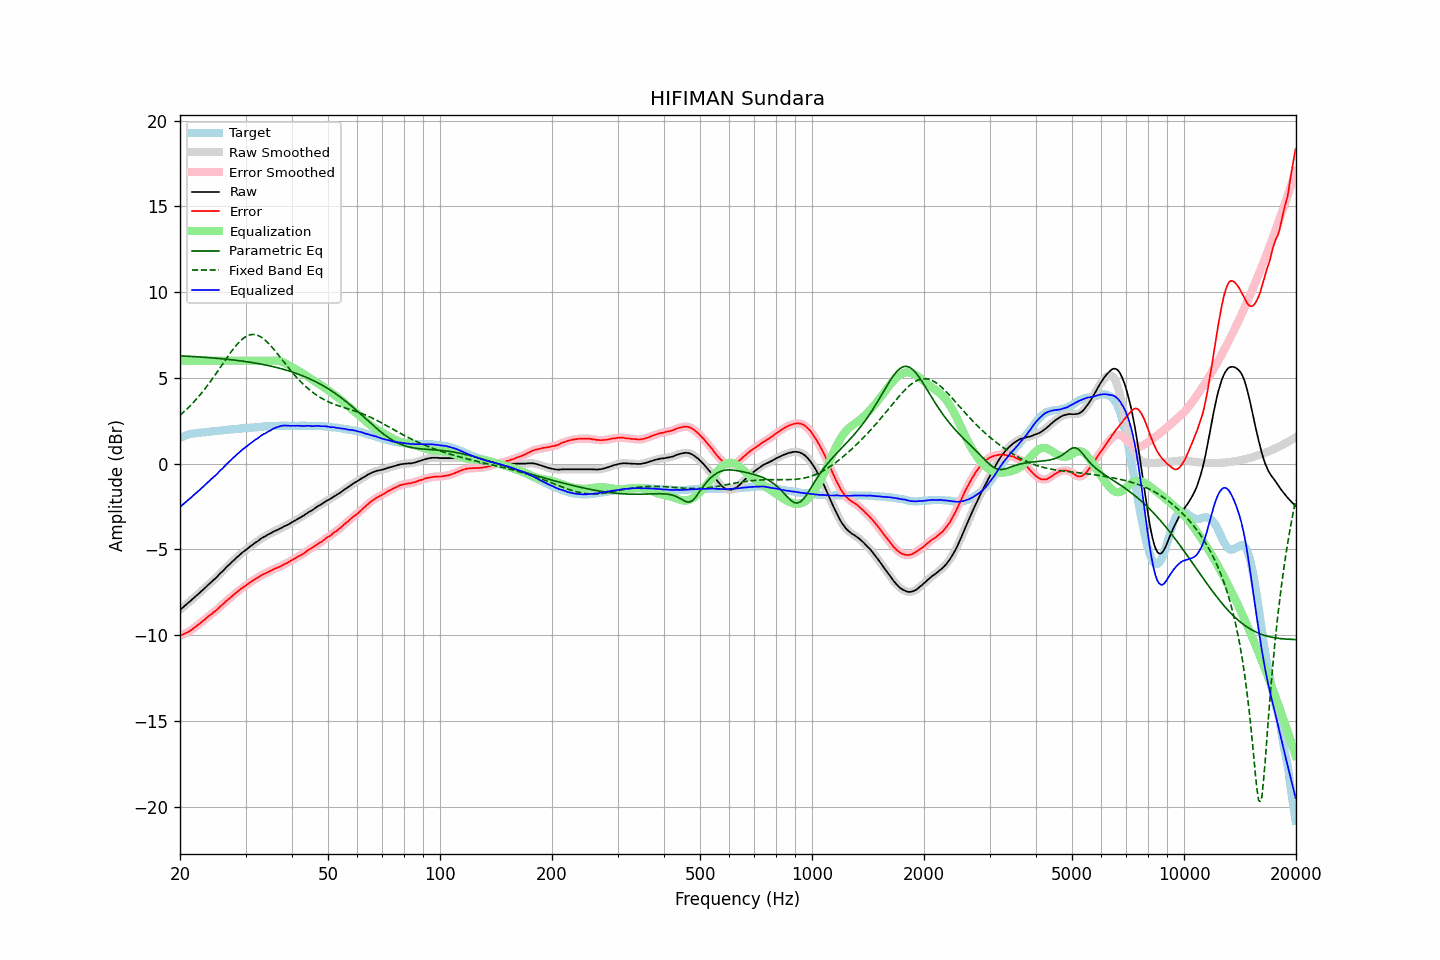

The file beside this chart, header and first rows:
frequency, raw, error, smoothed, error_smoothed, equalization, parametric_eq, fixed_band_eq, equalized_raw, equalized_smoothed, target
20.00, -8.53, -10.03, -8.53, -10.03, 6.00, 6.29, 2.83, -2.53, -2.53, 1.51
20.20, -8.45, -9.99, -8.45, -9.99, 6.00, 6.28, 2.91, -2.45, -2.45, 1.55
20.40, -8.37, -9.95, -8.37, -9.95, 6.00, 6.28, 2.99, -2.37, -2.37, 1.59
20.61, -8.29, -9.91, -8.29, -9.91, 6.00, 6.27, 3.07, -2.29, -2.29, 1.62
20.81, -8.21, -9.86, -8.21, -9.87, 6.00, 6.27, 3.16, -2.21, -2.21, 1.66
21.02, -8.13, -9.82, -8.13, -9.82, 6.00, 6.26, 3.25, -2.13, -2.13, 1.70
21.23, -8.05, -9.76, -8.05, -9.76, 6.00, 6.26, 3.34, -2.05, -2.05, 1.72
21.44, -7.97, -9.70, -7.96, -9.70, 6.00, 6.25, 3.44, -1.97, -1.96, 1.74
21.66, -7.88, -9.63, -7.88, -9.63, 6.00, 6.25, 3.54, -1.88, -1.88, 1.75
21.87, -7.80, -9.56, -7.80, -9.57, 6.00, 6.24, 3.64, -1.80, -1.80, 1.76
22.09, -7.72, -9.50, -7.72, -9.50, 6.00, 6.24, 3.74, -1.72, -1.72, 1.78
22.31, -7.64, -9.43, -7.63, -9.43, 6.00, 6.23, 3.85, -1.64, -1.63, 1.79
22.54, -7.55, -9.35, -7.55, -9.35, 6.00, 6.22, 3.96, -1.55, -1.55, 1.80
22.76, -7.46, -9.27, -7.46, -9.27, 6.00, 6.22, 4.07, -1.46, -1.46, 1.81
22.99, -7.38, -9.19, -7.38, -9.19, 6.00, 6.21, 4.18, -1.38, -1.38, 1.81
23.22, -7.30, -9.12, -7.29, -9.12, 6.00, 6.20, 4.30, -1.30, -1.29, 1.82
23.45, -7.21, -9.04, -7.21, -9.04, 6.00, 6.20, 4.42, -1.21, -1.21, 1.83
23.69, -7.12, -8.96, -7.12, -8.96, 6.00, 6.19, 4.55, -1.12, -1.12, 1.84
23.92, -7.03, -8.88, -7.03, -8.89, 6.00, 6.18, 4.67, -1.03, -1.03, 1.85
24.16, -6.95, -8.82, -6.94, -8.81, 6.00, 6.17, 4.80, -0.95, -0.94, 1.87
24.40, -6.86, -8.75, -6.86, -8.74, 6.00, 6.17, 4.93, -0.86, -0.86, 1.89
24.65, -6.77, -8.66, -6.78, -8.67, 6.00, 6.16, 5.06, -0.77, -0.78, 1.89
24.89, -6.70, -8.60, -6.69, -8.59, 6.00, 6.15, 5.19, -0.70, -0.69, 1.90
25.14, -6.61, -8.52, -6.60, -8.51, 6.00, 6.14, 5.33, -0.61, -0.60, 1.91
25.39, -6.51, -8.43, -6.51, -8.43, 6.00, 6.13, 5.47, -0.51, -0.51, 1.92
25.65, -6.40, -8.34, -6.41, -8.34, 6.00, 6.13, 5.60, -0.40, -0.41, 1.94
25.91, -6.32, -8.26, -6.32, -8.26, 6.00, 6.12, 5.74, -0.32, -0.32, 1.94
26.16, -6.23, -8.17, -6.22, -8.17, 6.00, 6.11, 5.88, -0.23, -0.22, 1.95
26.43, -6.13, -8.09, -6.13, -8.09, 6.00, 6.10, 6.02, -0.13, -0.13, 1.96
26.69, -6.03, -7.99, -6.03, -8.00, 6.00, 6.09, 6.15, -0.03, -0.03, 1.97
26.96, -5.94, -7.92, -5.94, -7.92, 6.00, 6.08, 6.29, 0.06, 0.06, 1.98
27.23, -5.85, -7.84, -5.85, -7.84, 6.00, 6.07, 6.42, 0.15, 0.15, 1.99
27.50, -5.76, -7.76, -5.76, -7.76, 6.00, 6.06, 6.55, 0.24, 0.24, 2.00
27.77, -5.67, -7.67, -5.67, -7.68, 6.00, 6.05, 6.67, 0.33, 0.33, 2.00
28.05, -5.59, -7.61, -5.58, -7.60, 6.00, 6.04, 6.79, 0.41, 0.42, 2.02
28.33, -5.50, -7.52, -5.50, -7.53, 6.00, 6.02, 6.90, 0.50, 0.50, 2.02
28.62, -5.42, -7.45, -5.42, -7.45, 6.00, 6.01, 7.01, 0.58, 0.58, 2.03
28.90, -5.34, -7.38, -5.33, -7.37, 6.00, 6.00, 7.11, 0.66, 0.67, 2.04
29.19, -5.25, -7.29, -5.25, -7.30, 6.00, 5.99, 7.20, 0.75, 0.75, 2.04
29.48, -5.17, -7.24, -5.17, -7.23, 6.00, 5.98, 7.28, 0.83, 0.83, 2.07
29.78, -5.10, -7.17, -5.10, -7.17, 6.00, 5.96, 7.35, 0.90, 0.90, 2.07
30.08, -5.03, -7.11, -5.03, -7.10, 6.00, 5.95, 7.41, 0.97, 0.97, 2.08
30.38, -4.96, -7.03, -4.96, -7.04, 6.00, 5.94, 7.46, 1.04, 1.04, 2.07
30.68, -4.88, -6.97, -4.88, -6.97, 6.00, 5.92, 7.49, 1.12, 1.12, 2.09
30.99, -4.81, -6.90, -4.81, -6.90, 6.00, 5.91, 7.52, 1.19, 1.19, 2.09
31.30, -4.74, -6.84, -4.74, -6.84, 6.00, 5.89, 7.53, 1.26, 1.26, 2.10
31.61, -4.67, -6.78, -4.67, -6.78, 6.00, 5.88, 7.53, 1.33, 1.33, 2.11
31.93, -4.60, -6.72, -4.61, -6.72, 6.00, 5.86, 7.52, 1.40, 1.39, 2.12
32.24, -4.55, -6.66, -4.54, -6.66, 6.00, 5.84, 7.49, 1.45, 1.46, 2.12
32.57, -4.48, -6.61, -4.47, -6.61, 6.00, 5.83, 7.45, 1.52, 1.53, 2.14
32.89, -4.40, -6.54, -4.40, -6.55, 6.00, 5.81, 7.41, 1.60, 1.60, 2.14
33.22, -4.34, -6.49, -4.34, -6.49, 6.00, 5.79, 7.35, 1.66, 1.66, 2.15
33.55, -4.28, -6.44, -4.28, -6.44, 6.00, 5.77, 7.28, 1.72, 1.72, 2.16
33.89, -4.24, -6.41, -4.23, -6.40, 6.00, 5.76, 7.20, 1.76, 1.77, 2.17
34.23, -4.18, -6.36, -4.18, -6.36, 6.00, 5.74, 7.11, 1.82, 1.82, 2.18
34.57, -4.13, -6.31, -4.13, -6.31, 6.00, 5.72, 7.02, 1.87, 1.87, 2.19
34.92, -4.08, -6.26, -4.08, -6.26, 6.00, 5.70, 6.92, 1.92, 1.93, 2.18
35.27, -4.03, -6.22, -4.02, -6.22, 6.01, 5.67, 6.82, 1.98, 1.98, 2.19
35.62, -3.97, -6.17, -3.97, -6.17, 6.01, 5.65, 6.71, 2.04, 2.03, 2.20
35.97, -3.93, -6.13, -3.93, -6.13, 6.01, 5.63, 6.59, 2.08, 2.08, 2.20
... 635 more rows
